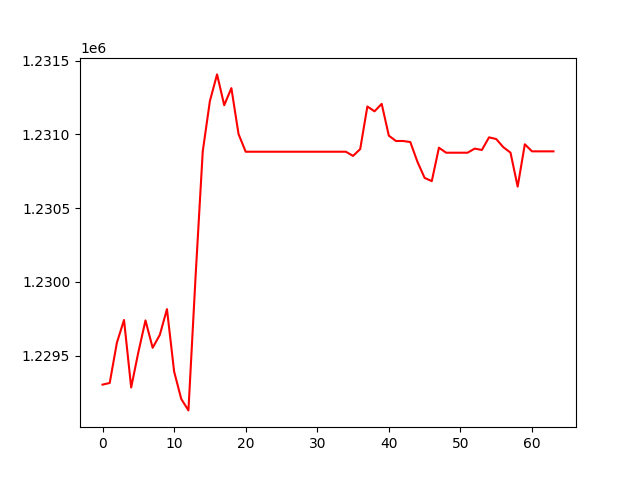

Source data for this figure (header and first rows):
, 0
0, 1229304
1, 1229315
2, 1229587
3, 1229742
4, 1229284
5, 1229523
6, 1229739
7, 1229554
8, 1229641
9, 1229816
10, 1229393
11, 1229206
12, 1229129
13, 1230039
14, 1230886
15, 1231227
16, 1231407
17, 1231198
18, 1231314
19, 1231003
20, 1230883
21, 1230883
22, 1230883
23, 1230883
24, 1230883
25, 1230883
26, 1230883
27, 1230883
28, 1230883
29, 1230883
30, 1230883
31, 1230883
32, 1230883
33, 1230883
34, 1230883
35, 1230855
36, 1230901
37, 1231190
38, 1231157
39, 1231208
40, 1230992
41, 1230956
42, 1230956
43, 1230949
44, 1230814
45, 1230705
46, 1230684
47, 1230910
48, 1230876
49, 1230876
50, 1230876
51, 1230876
52, 1230904
53, 1230895
54, 1230980
55, 1230969
56, 1230913
57, 1230877
58, 1230647
59, 1230934
... 4 more rows
